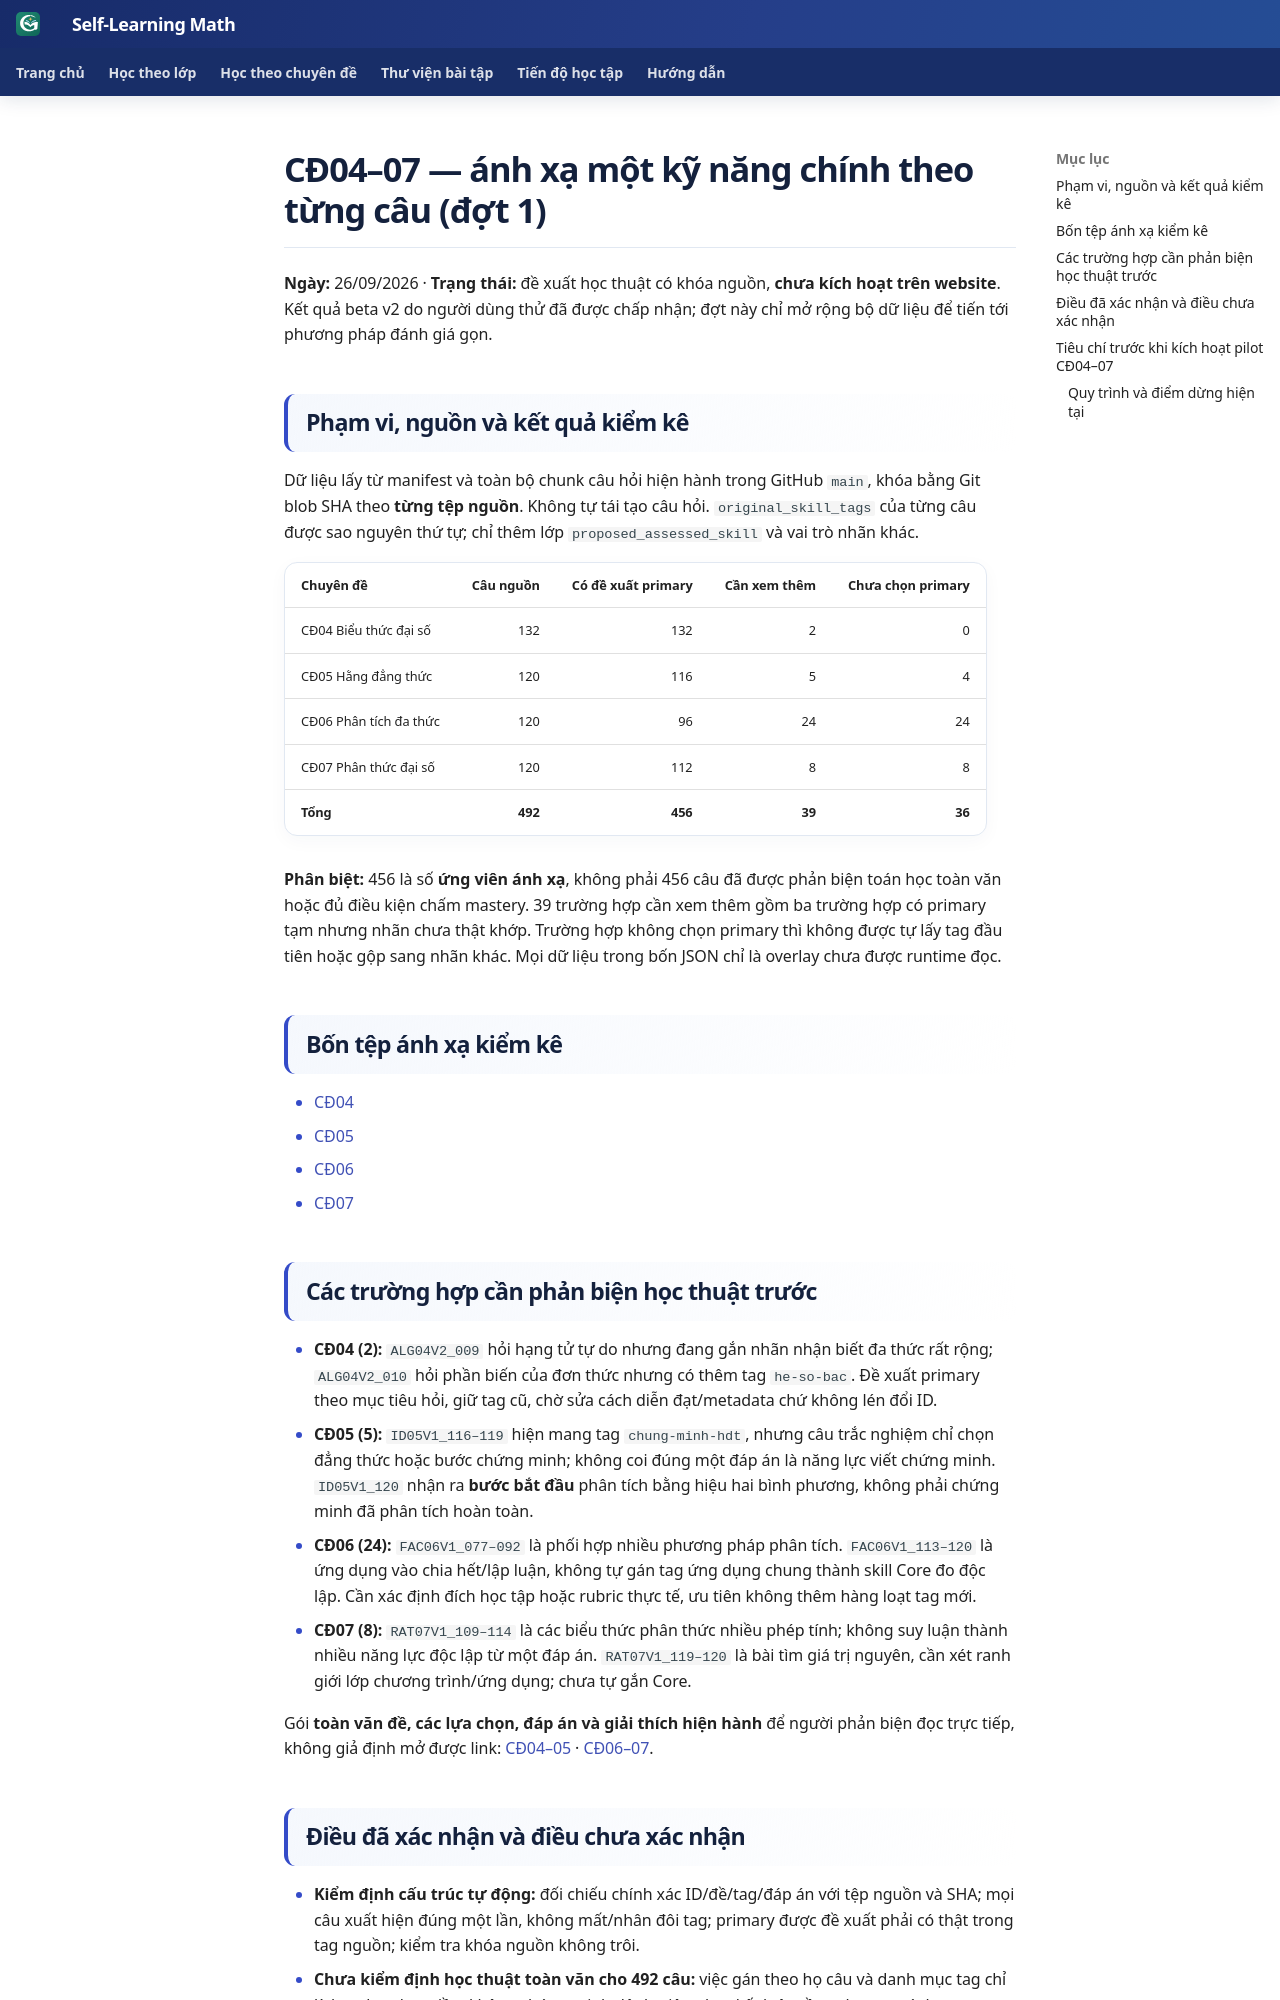

repository: TMA2015/roadmap-toan-thcs · page: roadmap/primary-skill-overlay-review-04-07-v1/index.html · generator: mkdocs

# CĐ04–07 — ánh xạ một kỹ năng chính theo từng câu (đợt 1)

**Ngày:** 26/09/2026 · **Trạng thái:** đề xuất học thuật có khóa nguồn, **chưa kích hoạt trên website**. Kết quả beta v2 do người dùng thử đã được chấp nhận; đợt này chỉ mở rộng bộ dữ liệu để tiến tới phương pháp đánh giá gọn.

## Phạm vi, nguồn và kết quả kiểm kê

Dữ liệu lấy từ manifest và toàn bộ chunk câu hỏi hiện hành trong GitHub `main`, khóa bằng Git blob SHA theo **từng tệp nguồn**. Không tự tái tạo câu hỏi. `original_skill_tags` của từng câu được sao nguyên thứ tự; chỉ thêm lớp `proposed_assessed_skill` và vai trò nhãn khác.

| Chuyên đề | Câu nguồn | Có đề xuất primary | Cần xem thêm | Chưa chọn primary |
|---|---:|---:|---:|---:|
| CĐ04 Biểu thức đại số | 132 | 132 | 2 | 0 |
| CĐ05 Hằng đẳng thức | 120 | 116 | 5 | 4 |
| CĐ06 Phân tích đa thức | 120 | 96 | 24 | 24 |
| CĐ07 Phân thức đại số | 120 | 112 | 8 | 8 |
| **Tổng** | **492** | **456** | **39** | **36** |

**Phân biệt:** 456 là số **ứng viên ánh xạ**, không phải 456 câu đã được phản biện toán học toàn văn hoặc đủ điều kiện chấm mastery. 39 trường hợp cần xem thêm gồm ba trường hợp có primary tạm nhưng nhãn chưa thật khớp. Trường hợp không chọn primary thì không được tự lấy tag đầu tiên hoặc gộp sang nhãn khác. Mọi dữ liệu trong bốn JSON chỉ là overlay chưa được runtime đọc.

## Bốn tệp ánh xạ kiểm kê

- [CĐ04](../assets/data/curriculum/primary-skill-overlay-draft-04-bieu-thuc-dai-so-v1.json)
- [CĐ05](../assets/data/curriculum/primary-skill-overlay-draft-05-7-hang-dang-thuc-v1.json)
- [CĐ06](../assets/data/curriculum/primary-skill-overlay-draft-06-phan-tich-da-thuc-v1.json)
- [CĐ07](../assets/data/curriculum/primary-skill-overlay-draft-07-phan-thuc-dai-so-v1.json)

## Các trường hợp cần phản biện học thuật trước

- **CĐ04 (2):** `ALG04V2_009` hỏi hạng tử tự do nhưng đang gắn nhãn nhận biết đa thức rất rộng; `ALG04V2_010` hỏi phần biến của đơn thức nhưng có thêm tag `he-so-bac`. Đề xuất primary theo mục tiêu hỏi, giữ tag cũ, chờ sửa cách diễn đạt/metadata chứ không lén đổi ID.
- **CĐ05 (5):** `ID05V1_116–119` hiện mang tag `chung-minh-hdt`, nhưng câu trắc nghiệm chỉ chọn đẳng thức hoặc bước chứng minh; không coi đúng một đáp án là năng lực viết chứng minh. `ID05V1_120` nhận ra **bước bắt đầu** phân tích bằng hiệu hai bình phương, không phải chứng minh đã phân tích hoàn toàn.
- **CĐ06 (24):** `FAC06V1_077–092` là phối hợp nhiều phương pháp phân tích. `FAC06V1_113–120` là ứng dụng vào chia hết/lập luận, không tự gán tag ứng dụng chung thành skill Core đo độc lập. Cần xác định đích học tập hoặc rubric thực tế, ưu tiên không thêm hàng loạt tag mới.
- **CĐ07 (8):** `RAT07V1_109–114` là các biểu thức phân thức nhiều phép tính; không suy luận thành nhiều năng lực độc lập từ một đáp án. `RAT07V1_119–120` là bài tìm giá trị nguyên, cần xét ranh giới lớp chương trình/ứng dụng; chưa tự gắn Core.

Gói **toàn văn đề, các lựa chọn, đáp án và giải thích hiện hành** để người phản biện đọc trực tiếp, không giả định mở được link:
[CĐ04–05](../assets/data/curriculum/primary-skill-review-queue-04-05-v1.json) · [CĐ06–07](../assets/data/curriculum/primary-skill-review-queue-06-07-v1.json).
